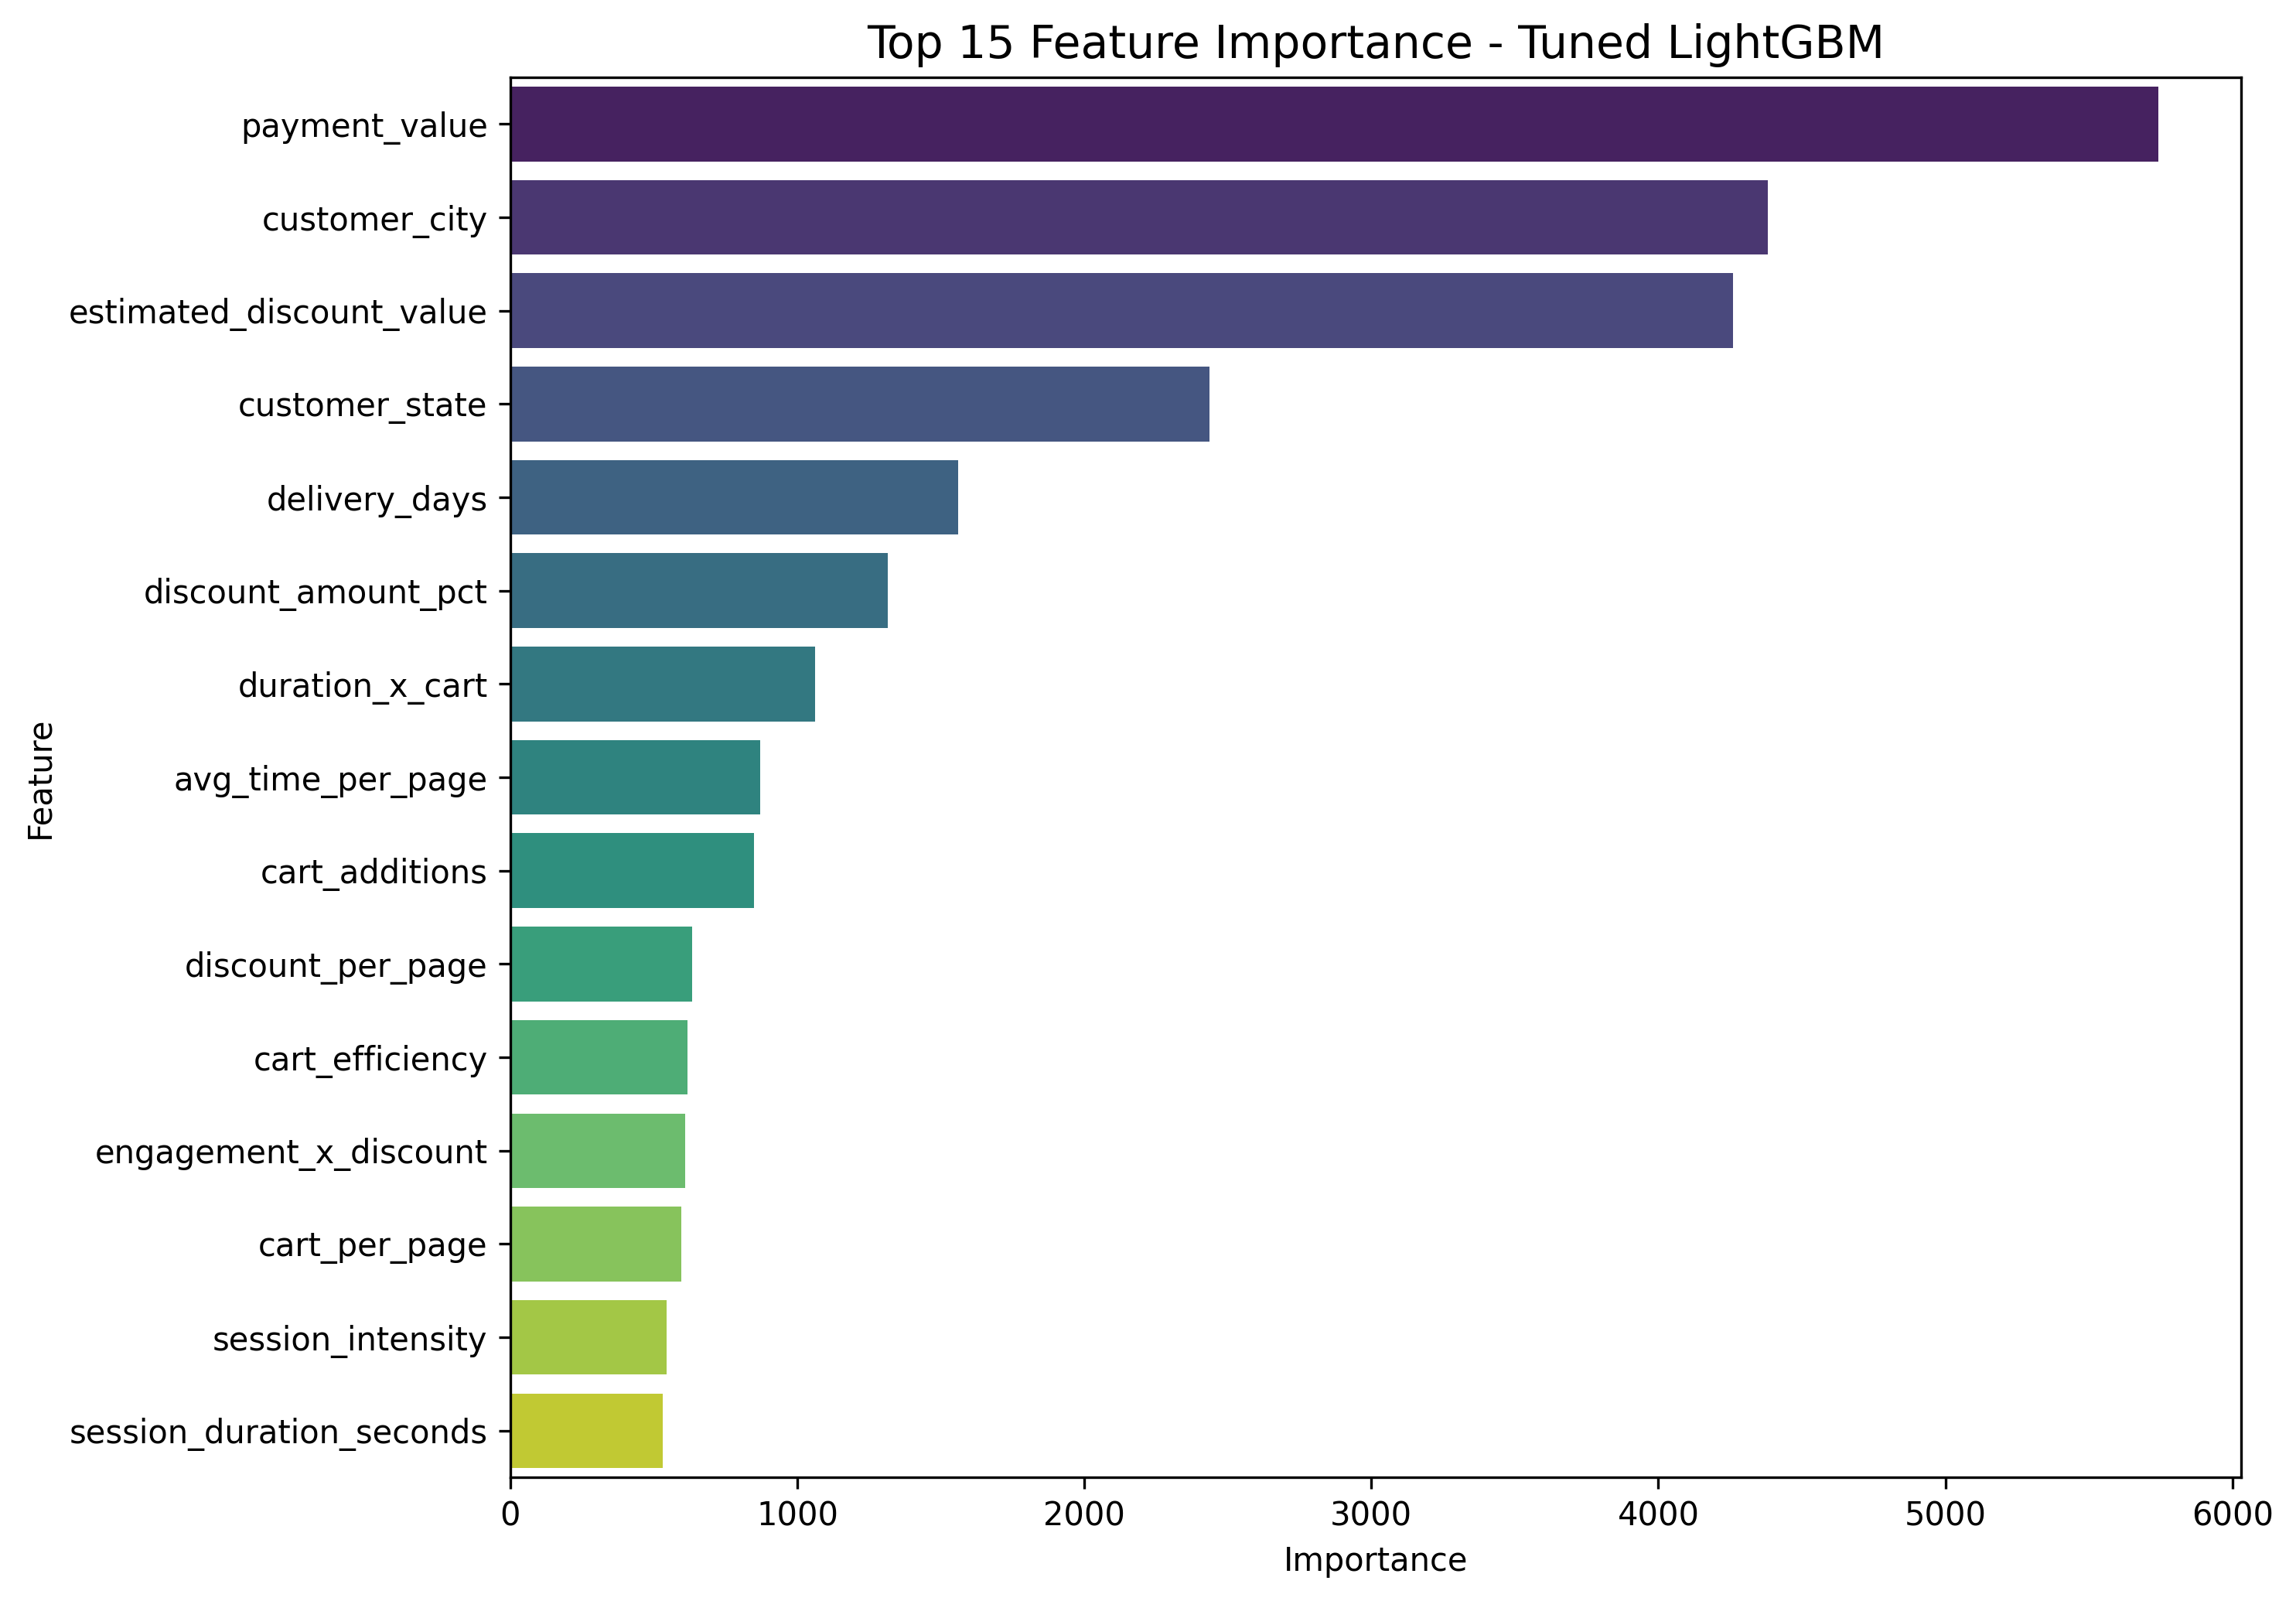

The data file committed next to this chart (first rows):
feature, importance
payment_value, 5743
customer_city, 4381
estimated_discount_value, 4261
customer_state, 2436
delivery_days, 1560
discount_amount_pct, 1316
duration_x_cart, 1062
avg_time_per_page, 872
cart_additions, 850
discount_per_page, 633
cart_efficiency, 617
engagement_x_discount, 609
cart_per_page, 596
session_intensity, 545
session_duration_seconds, 530
pages_x_discount, 487
engagement_score, 406
duration_per_cart, 363
referral_channel, 306
discount_level, 285
pages_viewed, 240
delivery_speed, 191
cart_abandon_score, 165
device_type, 147
cart_x_discount, 147
add_to_cart_ratio, 103
has_high_discount, 95
coupon_applied, 94
pages_per_cart, 40
order_status, 27
has_coupon, 6
is_high_value_session, 3
is_high_engagement, 0
